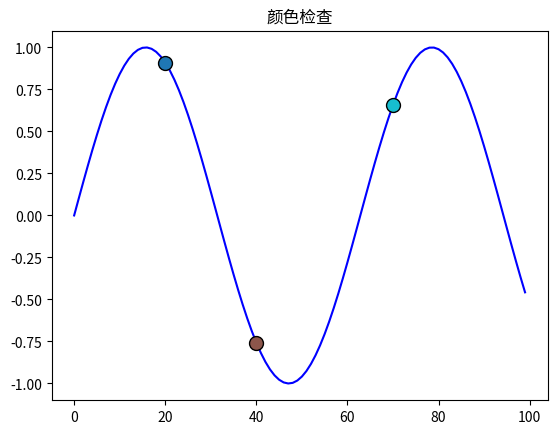

This figure's Python source:
import matplotlib.pyplot as plt
import numpy as np

x = np.arange(100)
y = np.sin(x / 10)

# 示例点
peaks = [20, 40, 70]
labels = [0, 1, 2]
cmap = plt.cm.get_cmap('tab10', 3)

plt.plot(x, y, color='blue')
for i, peak in enumerate(peaks):
    plt.plot(peak, y[peak], 'o', color=cmap(labels[i]), markersize=10, markeredgecolor='black')
    print(labels[i])
    print(cmap(labels[i]))

plt.title("颜色检查")
plt.show()